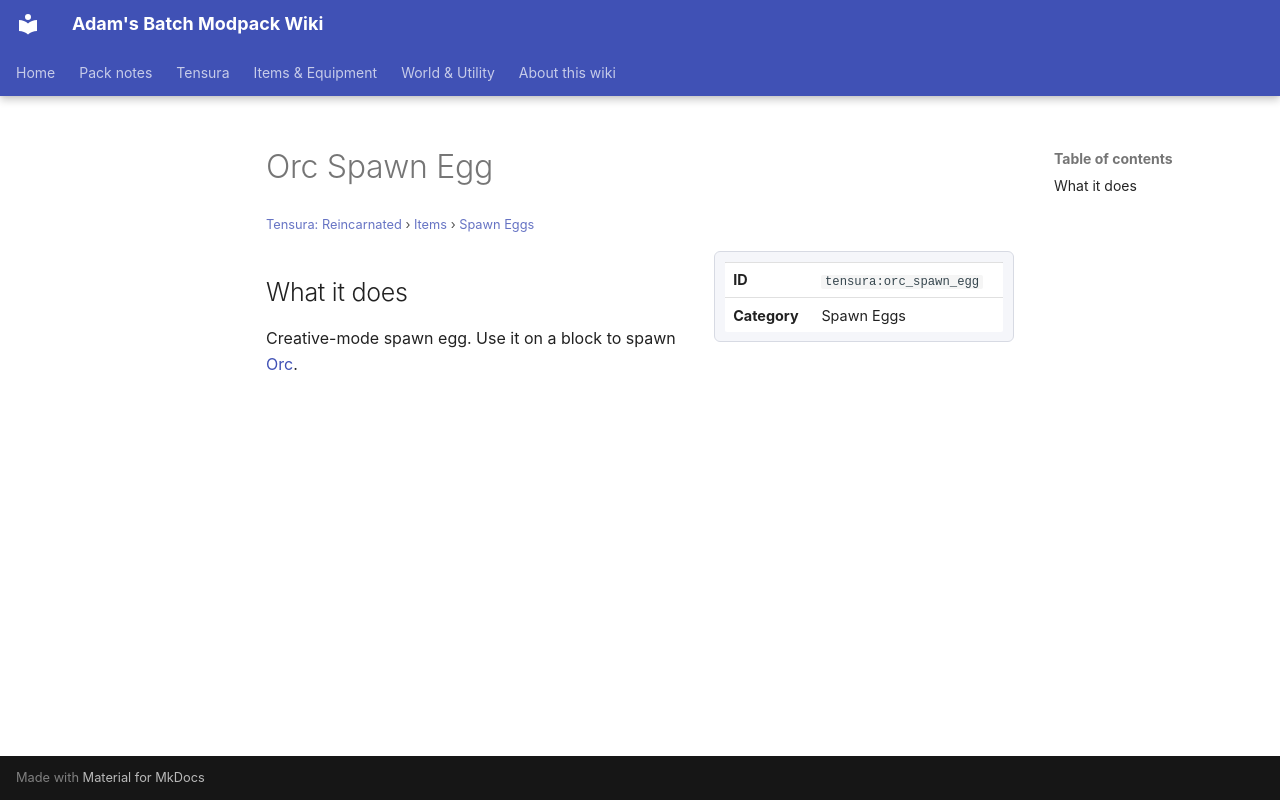

repository: Proteus-Nell/Adams-Batch-MC-Modpack-Wiki · page: tensura-reincarnated/items/spawn-eggs/orc-spawn-egg/index.html · generator: mkdocs

# Orc Spawn Egg

<small>[Tensura: Reincarnated](../../index.md) &rsaquo; [Items](../index.md) &rsaquo; [Spawn Eggs](index.md)</small>

<div class="infobox" markdown>

| | |
|---|---|
| **ID** | `tensura:orc_spawn_egg` |
| **Category** | Spawn Eggs |

</div>

## What it does

Creative-mode spawn egg. Use it on a block to spawn [Orc](../../mobs/orc.md).
